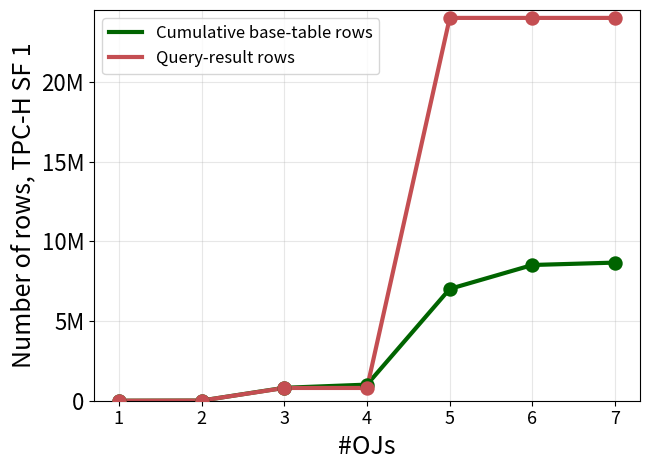

Source code (Python):
#!/usr/bin/env python3
"""
Plot cumulative base-table rows and query-result rows for the OJ chain.

The plot follows the dimensions and typography used by the individual
figures generated by prism_oj_why.py.

Output:
    oj_table_and_result_rows.png
"""

from pathlib import Path

import matplotlib

matplotlib.use("Agg")

import matplotlib.pyplot as plt
from matplotlib.ticker import FuncFormatter, NullFormatter


# =============================================================================
# DATA AND CONFIGURATION
# =============================================================================

# Query identifiers.
QIDS = ["1", "2", "3", "4", "5", "6", "7"]

# Cumulative rows in all base tables participating in each query.
BASE_TABLE_ROWS = [
    30,
    10_030,
    810_030,
    1_010_030,
    7_011_245,
    8_511_245,
    8_661_245,
]

# Output cardinality of each query.
QUERY_RESULT_ROWS = [
    25,
    10_000,
    800_000,
    800_000,
    24_004_860,
    24_004_860,
    24_004_860,
]

COLORS = {
    "deep_green": "#006400",
    "red": "#c44e52",
}

FIGURE_SIZE = (6.6, 4.8)
FONT_SIZE = 16
LINE_WIDTH = 3
MARKER_SIZE = 70
OUTPUT_DPI = 200
OUTPUT_FILE = "oj_table_and_result_rows.png"


# =============================================================================
# FORMATTING HELPERS
# =============================================================================


def human(value, _position=None):
    """Format axis values using K, M, or B suffixes."""
    value = float(value)
    magnitude = abs(value)

    if magnitude >= 1_000_000_000:
        return f"{value / 1_000_000_000:.3g}B"

    if magnitude >= 1_000_000:
        return f"{value / 1_000_000:.3g}M"

    if magnitude >= 1_000:
        return f"{value / 1_000:.3g}K"

    return f"{value:g}"


def style(ax, xlabel, ylabel, fontsize=16):
    """Apply the formatting used by the other OJ plots."""
    ax.set_xlabel(xlabel)
    ax.set_ylabel(ylabel)

    ax.tick_params(
        axis="both",
        labelsize=fontsize,
    )

    ax.xaxis.label.set_size(fontsize + 2)
    ax.yaxis.label.set_size(fontsize + 2)

    ax.grid(
        True,
        alpha=0.3,
    )


def ensure_parent_directory(filename):
    """Create the output directory if necessary."""
    output_path = Path(filename).expanduser().resolve()
    output_path.parent.mkdir(parents=True, exist_ok=True)


# =============================================================================
# PLOTTING
# =============================================================================


def plot_row_counts(ax, fontsize=16):
    """
    Plot cumulative base-table rows and query-result rows.

    The base-table series is shown in deep green, and the query-result
    series is shown in red.
    """
    x_positions = list(range(1, len(QIDS) + 1))

    # Deep-green cumulative base-table series.
    ax.plot(
        x_positions,
        BASE_TABLE_ROWS,
        color=COLORS["deep_green"],
        linewidth=LINE_WIDTH,
        label="Cumulative base-table rows",
        zorder=2,
    )

    ax.scatter(
        x_positions,
        BASE_TABLE_ROWS,
        s=MARKER_SIZE,
        color=COLORS["deep_green"],
        edgecolor=COLORS["deep_green"],
        linewidth=2,
        zorder=3,
    )

    # Red query-result cardinality series.
    ax.plot(
        x_positions,
        QUERY_RESULT_ROWS,
        color=COLORS["red"],
        linewidth=LINE_WIDTH,
        label="Query-result rows",
        zorder=2,
    )

    ax.scatter(
        x_positions,
        QUERY_RESULT_ROWS,
        s=MARKER_SIZE,
        color=COLORS["red"],
        edgecolor=COLORS["red"],
        linewidth=2,
        zorder=3,
    )

    # Use the same linear cardinality range as the OJ cardinality plot.
    ax.set_ylim(0, 24_500_000)

    ax.yaxis.set_major_formatter(
        FuncFormatter(human)
    )
    ax.yaxis.set_minor_formatter(
        NullFormatter()
    )

    style(
        ax,
        "#OJs",
        "Number of rows, TPC-H SF 1",
        fontsize,
    )

    ax.set_xticks(x_positions)
    ax.set_xticklabels(QIDS)

    # Match the slightly smaller X-axis tick labels used by the
    # cardinality plot in prism_oj_why.py.
    ax.tick_params(
        axis="x",
        labelsize=fontsize - 3,
    )

    ax.legend(
        fontsize=fontsize - 4,
        loc="upper left",
    )


def save_figure(fig, filename, dpi=200):
    """Save and close the generated figure."""
    ensure_parent_directory(filename)

    fig.tight_layout()

    fig.savefig(
        filename,
        dpi=dpi,
        bbox_inches="tight",
    )

    plt.close(fig)

    print("saved", filename)


# =============================================================================
# MAIN
# =============================================================================


def main():
    # This matches the 6.6 × 4.8-inch dimensions of the individual plots
    # generated by prism_oj_why.py.
    fig, ax = plt.subplots(
        figsize=FIGURE_SIZE
    )

    plot_row_counts(
        ax,
        fontsize=FONT_SIZE,
    )

    save_figure(
        fig,
        OUTPUT_FILE,
        dpi=OUTPUT_DPI,
    )


if __name__ == "__main__":
    main()
